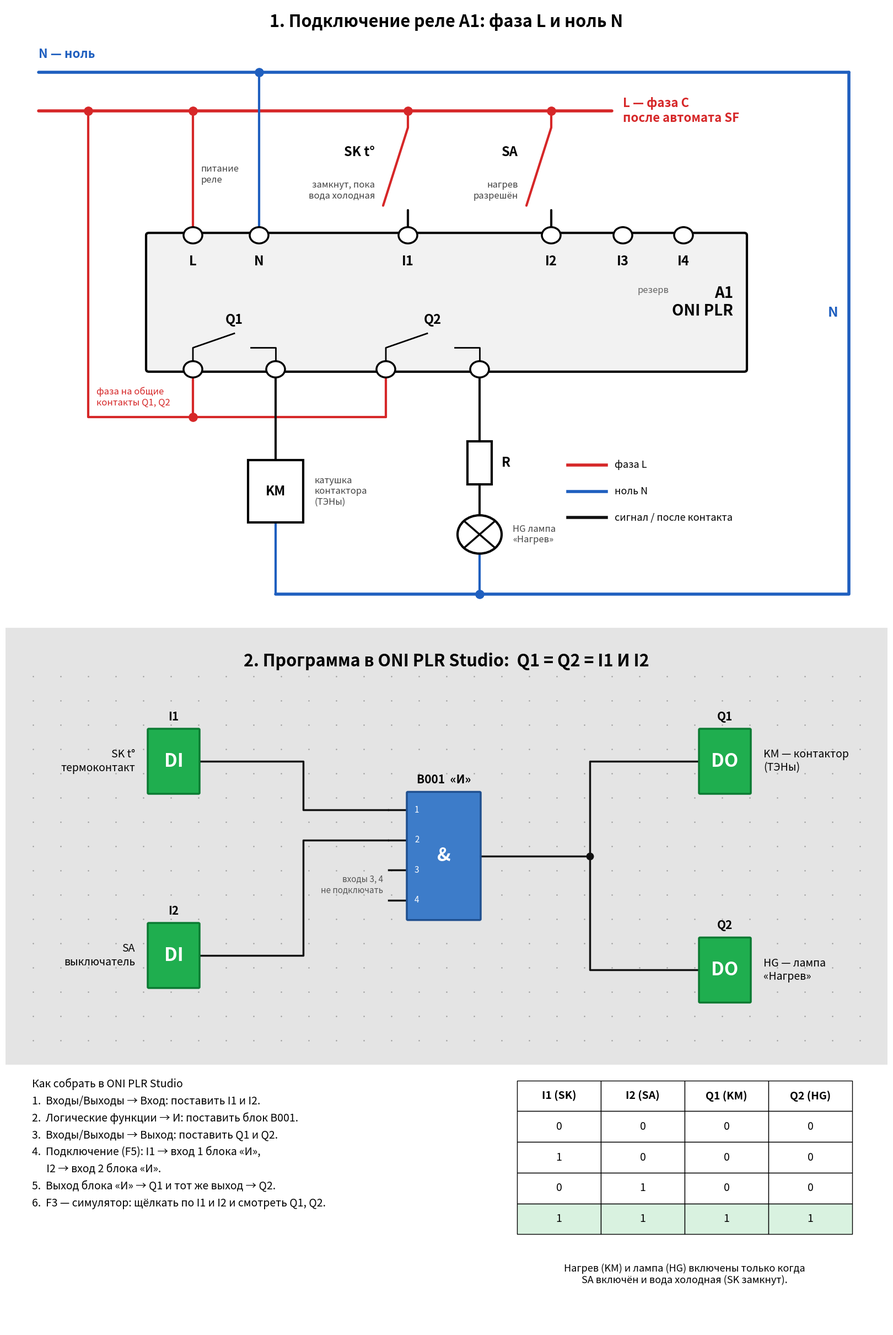

Here is the Python script that generated this plot: (Note: this script raises an exception after producing the figure.)
"""Рисует реле A1 (ONI PLR) для водонагревателя УАП-400/0,9: подключение и программу.

Сверху — подключение реле: фаза L и ноль N, входы I1/I2, выходы Q1/Q2 с нагрузками.
Ниже — программа, которую нужно собрать в ONI PLR Studio, и таблица работы.

Запуск:  python3 draw_program.py      -> program.png рядом со скриптом
Нужен matplotlib:  pip install matplotlib
"""
from pathlib import Path

import matplotlib.pyplot as plt
from matplotlib.patches import Circle, FancyBboxPatch, Rectangle

GREEN, GREEN_DARK = "#1fae4f", "#0b7a32"
BLUE, BLUE_DARK = "#3d7cc9", "#1f4f8f"
PHASE, NEUTRAL, SIGNAL = "#d62728", "#1f5fbf", "#111111"

fig = plt.figure(figsize=(16, 24), dpi=100)


# ---------------------------------------------------------------- подключение
w = fig.add_axes([0, 0.53, 1, 0.47])
w.set_xlim(0, 16)
w.set_ylim(0, 13)
w.axis("off")
w.text(8, 12.55, "1. Подключение реле A1: фаза L и ноль N", ha="center", fontsize=22,
       fontweight="bold")


def line(points, color, lw=3):
    xs, ys = zip(*points)
    w.plot(xs, ys, color=color, lw=lw, zorder=2, solid_capstyle="round")


def dot(x, y, color):
    w.plot(x, y, "o", color=color, markersize=11, zorder=4)


def terminal(x, y, name, below=False):
    w.add_patch(Circle((x, y), 0.17, fc="white", ec="black", lw=2.5, zorder=5))
    w.text(x, y - 0.55 if not below else y + 0.5, name, ha="center", va="center",
           fontsize=17, fontweight="bold", zorder=5)


def contact(x, y_top, y_bot, color, name, note):
    """Нормально открытый контакт на вертикальном проводе."""
    gap_top, gap_bot = y_top - 0.35, y_bot + 0.35
    line([(x, y_top), (x, gap_top)], color)
    line([(x, gap_top), (x - 0.45, gap_bot + 0.1)], color)
    line([(x, gap_bot), (x, y_bot)], SIGNAL)
    mid = (gap_top + gap_bot) / 2
    w.text(x - 0.6, mid + 0.35, name, ha="right", va="center", fontsize=17, fontweight="bold")
    w.text(x - 0.6, mid - 0.45, note, ha="right", va="center", fontsize=12, color="#444444")


# шины
YN, YL = 11.6, 10.8
line([(0.6, YN), (15.3, YN)], NEUTRAL, 4)
line([(0.6, YL), (11.0, YL)], PHASE, 4)
w.text(0.6, YN + 0.3, "N — ноль", color=NEUTRAL, fontsize=16, fontweight="bold")
w.text(11.2, YL, "L — фаза C\nпосле автомата SF", color=PHASE, fontsize=16,
       fontweight="bold", va="center")

# реле
X0, X1, YT, YB = 2.6, 13.4, 8.2, 5.4
w.add_patch(FancyBboxPatch((X0, YB), X1 - X0, YT - YB, boxstyle="round,pad=0.05",
                           fc="#f2f2f2", ec="black", lw=3, zorder=1))
w.text(X1 - 0.2, (YT + YB) / 2, "A1\nONI PLR", ha="right", va="center", fontsize=20,
       fontweight="bold")
TOP = {"L": 3.4, "N": 4.6, "I1": 7.3, "I2": 9.9, "I3": 11.2, "I4": 12.3}
for name, x in TOP.items():
    terminal(x, YT, name)
w.text(11.75, YT - 1.2, "резерв", ha="center", fontsize=12, color="#666666")
BOT = {"Q1": (3.4, 4.9), "Q2": (6.9, 8.6)}
for name, (c, o) in BOT.items():
    terminal(c, YB, "", below=True)
    terminal(o, YB, "", below=True)
    w.text((c + o) / 2, YB + 0.95, name, ha="center", fontsize=17, fontweight="bold")
    # контакт выхода внутри реле
    w.plot([c, c, c + 0.75], [YB + 0.17, YB + 0.45, YB + 0.75], color="black", lw=2)
    w.plot([o, o, o - 0.45], [YB + 0.17, YB + 0.45, YB + 0.45], color="black", lw=2)

# питание реле
line([(TOP["L"], YL), (TOP["L"], YT + 0.17)], PHASE)
dot(TOP["L"], YL, PHASE)
line([(TOP["N"], YN), (TOP["N"], YT + 0.17)], NEUTRAL)
dot(TOP["N"], YN, NEUTRAL)
w.text(TOP["L"] + 0.15, 9.3, "питание\nреле", fontsize=12, color="#444444")

# входы: фаза через SK и SA
contact(TOP["I1"], YL, YT + 0.17, PHASE, "SK t°", "замкнут, пока\nвода холодная")
dot(TOP["I1"], YL, PHASE)
contact(TOP["I2"], YL, YT + 0.17, PHASE, "SA", "нагрев\nразрешён")
dot(TOP["I2"], YL, PHASE)

# общие контакты выходов — от фазы
line([(1.5, YL), (1.5, 4.4), (BOT["Q2"][0], 4.4)], PHASE)
dot(1.5, YL, PHASE)
for c in (BOT["Q1"][0], BOT["Q2"][0]):
    line([(c, YB - 0.17), (c, 4.4)], PHASE)
dot(BOT["Q1"][0], 4.4, PHASE)
w.text(1.65, 4.6, "фаза на общие\nконтакты Q1, Q2", fontsize=12, color=PHASE, va="bottom")

# нагрузки
YNB = 0.7
o1, o2 = BOT["Q1"][1], BOT["Q2"][1]
line([(o1, YB - 0.17), (o1, 3.5)], SIGNAL)
w.add_patch(Rectangle((o1 - 0.5, 2.2), 1.0, 1.3, fc="white", ec="black", lw=3, zorder=3))
w.text(o1, 2.85, "KM", ha="center", va="center", fontsize=17, fontweight="bold", zorder=4)
w.text(o1 + 0.7, 2.85, "катушка\nконтактора\n(ТЭНы)", va="center", fontsize=12, color="#444444")
line([(o1, 2.2), (o1, YNB)], NEUTRAL)

line([(o2, YB - 0.17), (o2, 3.9)], SIGNAL)
w.add_patch(Rectangle((o2 - 0.22, 3.0), 0.44, 0.9, fc="white", ec="black", lw=3, zorder=3))
w.text(o2 + 0.4, 3.45, "R", va="center", fontsize=17, fontweight="bold")
line([(o2, 3.0), (o2, 2.35)], SIGNAL)
w.add_patch(Circle((o2, 1.95), 0.4, fc="white", ec="black", lw=3, zorder=3))
r = 0.28
w.plot([o2 - r, o2 + r], [1.95 - r, 1.95 + r], color="black", lw=2.5, zorder=4)
w.plot([o2 - r, o2 + r], [1.95 + r, 1.95 - r], color="black", lw=2.5, zorder=4)
w.text(o2 + 0.6, 1.95, "HG лампа\n«Нагрев»", va="center", fontsize=12, color="#444444")
line([(o2, 1.55), (o2, YNB)], NEUTRAL)

# ноль от нагрузок обратно на шину N
line([(o1, YNB), (15.3, YNB), (15.3, YN)], NEUTRAL, 4)
dot(o2, YNB, NEUTRAL)
w.text(15.1, 6.5, "N", color=NEUTRAL, fontsize=18, fontweight="bold", ha="right")

legend = [(PHASE, "фаза L"), (NEUTRAL, "ноль N"), (SIGNAL, "сигнал / после контакта")]
for i, (c, t) in enumerate(legend):
    w.plot([10.2, 10.9], [3.4 - i * 0.55] * 2, color=c, lw=4)
    w.text(11.05, 3.4 - i * 0.55, t, va="center", fontsize=13)


# ---------------------------------------------------------------- программа
ax = fig.add_axes([0, 0.2, 1, 0.33])
ax.set_xlim(0, 16)
ax.set_ylim(0, 9)
ax.axis("off")
ax.add_patch(Rectangle((0, 0), 16, 9, color="#e4e4e4", zorder=0))
for x in range(1, 32):
    for y in range(1, 17):
        ax.plot(x / 2, y / 2, ".", color="#9a9a9a", markersize=1.5, zorder=1)


def block(x, y, bw, bh, text, color, edge, top, side=None, side_left=True):
    ax.add_patch(FancyBboxPatch((x, y), bw, bh, boxstyle="round,pad=0.02",
                                fc=color, ec=edge, lw=2.5, zorder=3))
    ax.text(x + bw / 2, y + bh / 2, text, ha="center", va="center", color="white",
            fontsize=24, fontweight="bold", zorder=4)
    ax.text(x + bw / 2, y + bh + 0.15, top, ha="center", va="bottom", fontsize=15,
            fontweight="bold", zorder=4)
    if side:
        sx = x - 0.25 if side_left else x + bw + 0.25
        ax.text(sx, y + bh / 2, side, ha="right" if side_left else "left", va="center",
                fontsize=14, zorder=4)


def wire(points):
    xs, ys = zip(*points)
    ax.plot(xs, ys, color=SIGNAL, lw=2.5, zorder=2, solid_capstyle="round")


block(2.6, 5.6, 0.9, 1.3, "DI", GREEN, GREEN_DARK, "I1", "SK t°\nтермоконтакт")
block(2.6, 1.6, 0.9, 1.3, "DI", GREEN, GREEN_DARK, "I2", "SA\nвыключатель")
ax_, ay, aw, ah = 7.3, 3.0, 1.3, 2.6
block(ax_, ay, aw, ah, "&", BLUE, BLUE_DARK, "B001  «И»")
pins = [ay + ah - 0.35 - i * 0.62 for i in range(4)]
for i, py in enumerate(pins):
    ax.plot([ax_ - 0.35, ax_], [py, py], color=SIGNAL, lw=2.5, zorder=2)
    ax.text(ax_ + 0.12, py, str(i + 1), ha="left", va="center", color="white",
            fontsize=11, zorder=5)
ax.text(ax_ - 0.45, (pins[2] + pins[3]) / 2, "входы 3, 4\nне подключать", ha="right",
        va="center", fontsize=11, color="#555555", zorder=4)
block(12.6, 5.6, 0.9, 1.3, "DO", GREEN, GREEN_DARK, "Q1", "KM — контактор\n(ТЭНы)", False)
block(12.6, 1.3, 0.9, 1.3, "DO", GREEN, GREEN_DARK, "Q2", "HG — лампа\n«Нагрев»", False)
wire([(3.5, 6.25), (5.4, 6.25), (5.4, pins[0]), (ax_ - 0.35, pins[0])])
wire([(3.5, 2.25), (5.4, 2.25), (5.4, pins[1]), (ax_ - 0.35, pins[1])])
out_y, jx = ay + ah / 2, 10.6
wire([(ax_ + aw, out_y), (jx, out_y)])
wire([(jx, out_y), (jx, 6.25), (12.6, 6.25)])
wire([(jx, out_y), (jx, 1.95), (12.6, 1.95)])
ax.plot(jx, out_y, "o", color=SIGNAL, markersize=9, zorder=3)
ax.text(8, 8.2, "2. Программа в ONI PLR Studio:  Q1 = Q2 = I1 И I2", ha="center",
        fontsize=22, fontweight="bold")


# ---------------------------------------------------------------- как собрать
tx = fig.add_axes([0, 0, 1, 0.2])
tx.axis("off")
steps = (
    "Как собрать в ONI PLR Studio\n"
    "1.  Входы/Выходы → Вход: поставить I1 и I2.\n"
    "2.  Логические функции → И: поставить блок B001.\n"
    "3.  Входы/Выходы → Выход: поставить Q1 и Q2.\n"
    "4.  Подключение (F5): I1 → вход 1 блока «И»,\n"
    "      I2 → вход 2 блока «И».\n"
    "5.  Выход блока «И» → Q1 и тот же выход → Q2.\n"
    "6.  F3 — симулятор: щёлкать по I1 и I2 и смотреть Q1, Q2."
)
tx.text(0.03, 0.95, steps, va="top", fontsize=14, linespacing=1.6)
rows = [("I1 (SK)", "I2 (SA)", "Q1 (KM)", "Q2 (HG)"),
        ("0", "0", "0", "0"), ("1", "0", "0", "0"), ("0", "1", "0", "0"), ("1", "1", "1", "1")]
table = tx.table(cellText=rows[1:], colLabels=rows[0], cellLoc="center",
                 bbox=[0.58, 0.36, 0.38, 0.58])
table.auto_set_font_size(False)
table.set_fontsize(14)
for (r_, _), cell in table.get_celld().items():
    if r_ == 0:
        cell.set_text_props(fontweight="bold")
    if r_ == 4:
        cell.set_facecolor("#d9f2e0")
tx.text(0.77, 0.25, "Нагрев (KM) и лампа (HG) включены только когда\n"
        "SA включён и вода холодная (SK замкнут).", ha="center", va="top", fontsize=13)

out = Path(__file__).with_name("program.png")
fig.savefig(out, facecolor="white")
print(out)
